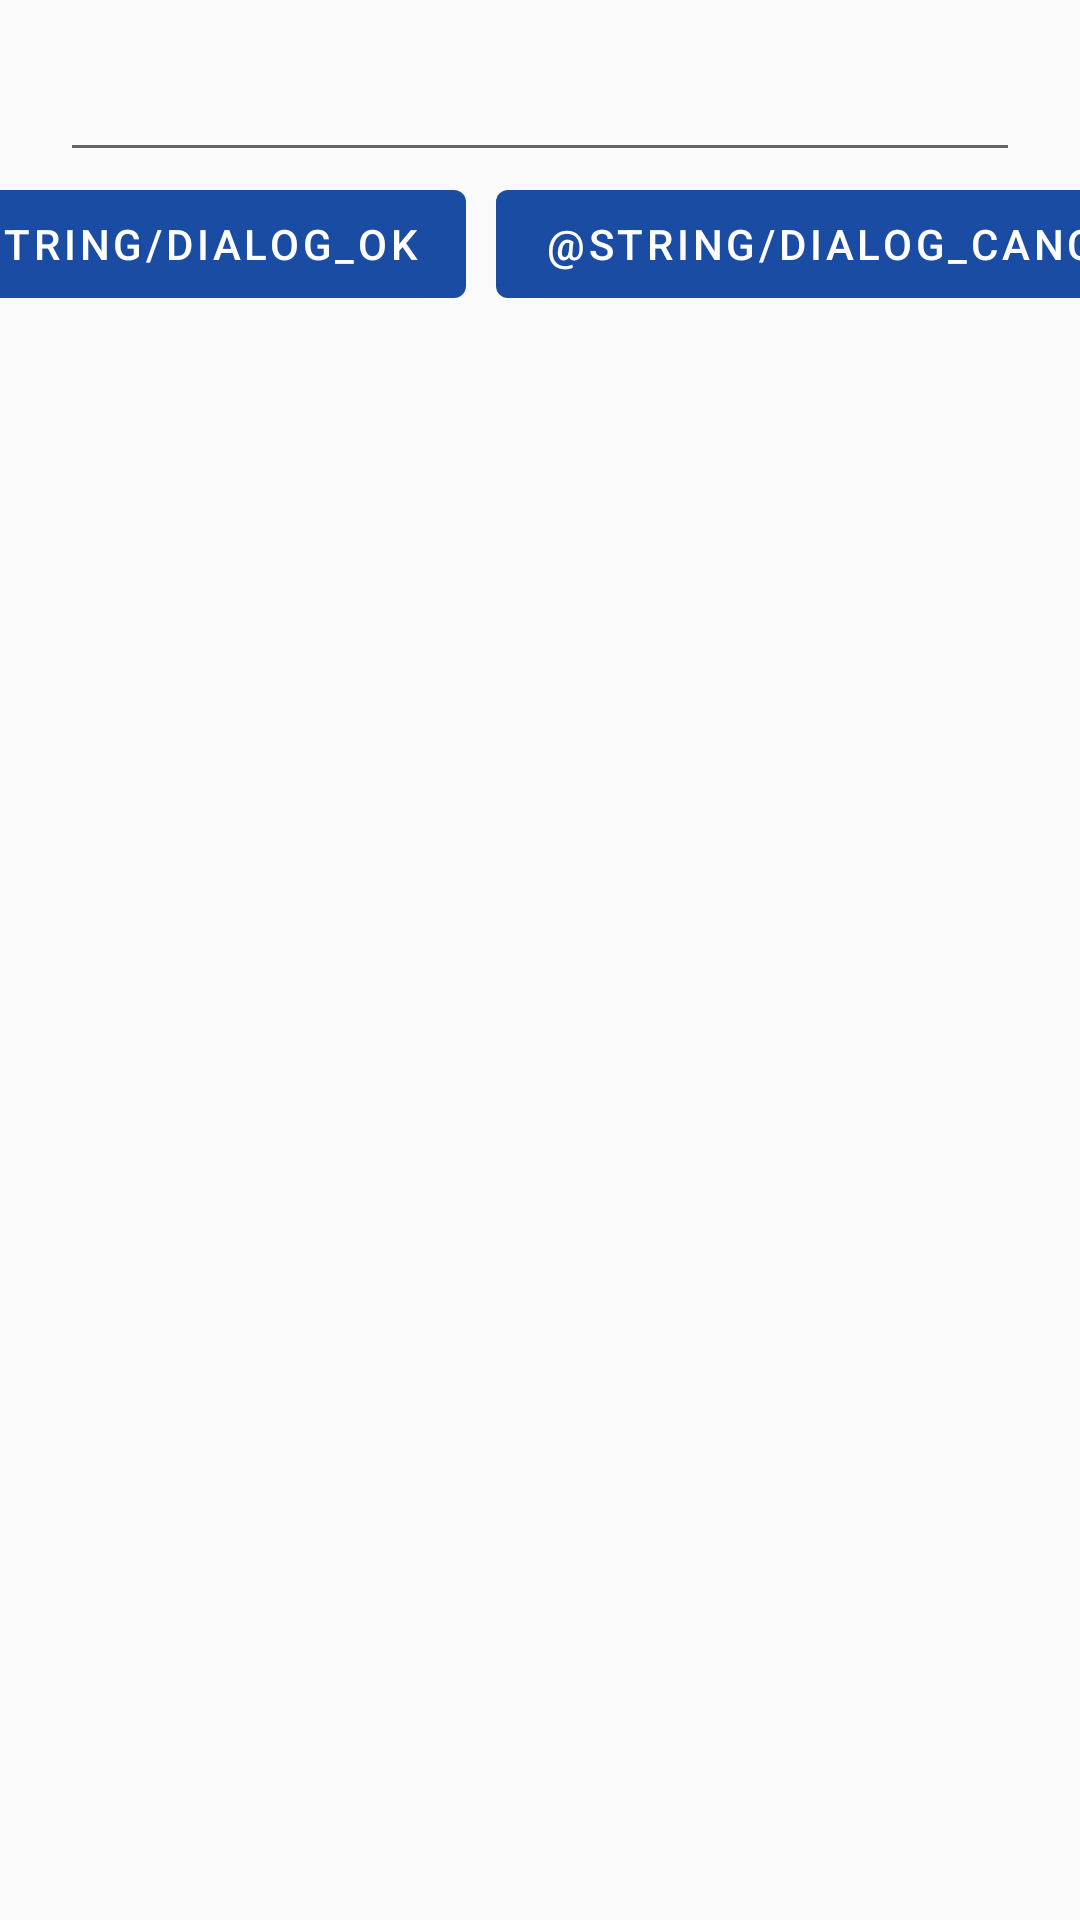

Write the Android layout XML for this screen, with the resource values it uses.
<!-- AndroidManifest.xml: application theme AppTheme -->
<!-- res/layout/activity_dialog_add_users.xml -->
<?xml version="1.0" encoding="utf-8"?>
<androidx.constraintlayout.widget.ConstraintLayout
        xmlns:android="http://schemas.android.com/apk/res/android"
        xmlns:app="http://schemas.android.com/apk/res-auto"
        xmlns:tools="http://schemas.android.com/tools"
        android:layout_width="match_parent"
        android:layout_height="wrap_content"
        android:layout_gravity="center"
        tools:context=".activity.AddUserActivity">

    <EditText
            app:layout_constraintStart_toStartOf="parent"
            app:layout_constraintTop_toTopOf="parent"
            app:layout_constraintEnd_toEndOf="parent"
            android:layout_margin="20dp"
            android:id="@+id/id_user"
            android:textColor="@android:color/black"
            android:maxLines="2"
            android:textSize="15sp"
            android:layout_width="0dp"
            android:layout_height="wrap_content"
            android:inputType="text"/>

    <com.google.android.material.button.MaterialButton
            android:textColor="@android:color/white"
            android:textAppearance="@style/TextAppearance.MaterialComponents.Button"
            android:theme="@style/AppTheme.MatButton"
            app:layout_constraintStart_toStartOf="@id/id_user"
            app:layout_constraintTop_toBottomOf="@id/id_user"
            app:layout_constraintEnd_toStartOf="@id/dialog_cancel"
            android:id="@+id/dialog_ok"
            android:onClick="okOnClick"
            android:text="@string/dialog_ok"
            android:layout_marginBottom="20dp"
            android:layout_marginEnd="5dp"
            android:layout_width="wrap_content"
            android:layout_height="wrap_content"/>

    <com.google.android.material.button.MaterialButton
            android:textColor="@android:color/white"
            android:textAppearance="@style/TextAppearance.MaterialComponents.Button"
            android:theme="@style/AppTheme.MatButton"
            app:layout_constraintEnd_toEndOf="@id/id_user"
            app:layout_constraintTop_toBottomOf="@id/id_user"
            app:layout_constraintStart_toEndOf="@id/dialog_ok"
            android:id="@+id/dialog_cancel"
            android:onClick="cancelOnClick"
            android:text="@string/dialog_cancel"
            android:layout_marginBottom="20dp"
            android:layout_marginStart="5dp"
            android:layout_width="wrap_content"
            android:layout_height="wrap_content"/>

</androidx.constraintlayout.widget.ConstraintLayout>
<!-- resources referenced by this layout -->
<resources>
  <style name="AppTheme.MatButton" parent="Theme.MaterialComponents">
          <item name="colorPrimary">@color/colorPrimary</item>
      </style>
  <style name="AppTheme" parent="Theme.AppCompat.Light.DarkActionBar">
          
          <item name="colorPrimary">@color/colorPrimary</item>
          <item name="colorPrimaryDark">@color/colorPrimaryDark</item>
          <item name="colorAccent">@color/colorAccent</item>
      </style>
  <color name="colorPrimary">#1B4CA3</color>
  <color name="colorPrimaryDark">#122E61</color>
  <color name="colorAccent">#1B4CA3</color>
</resources>
